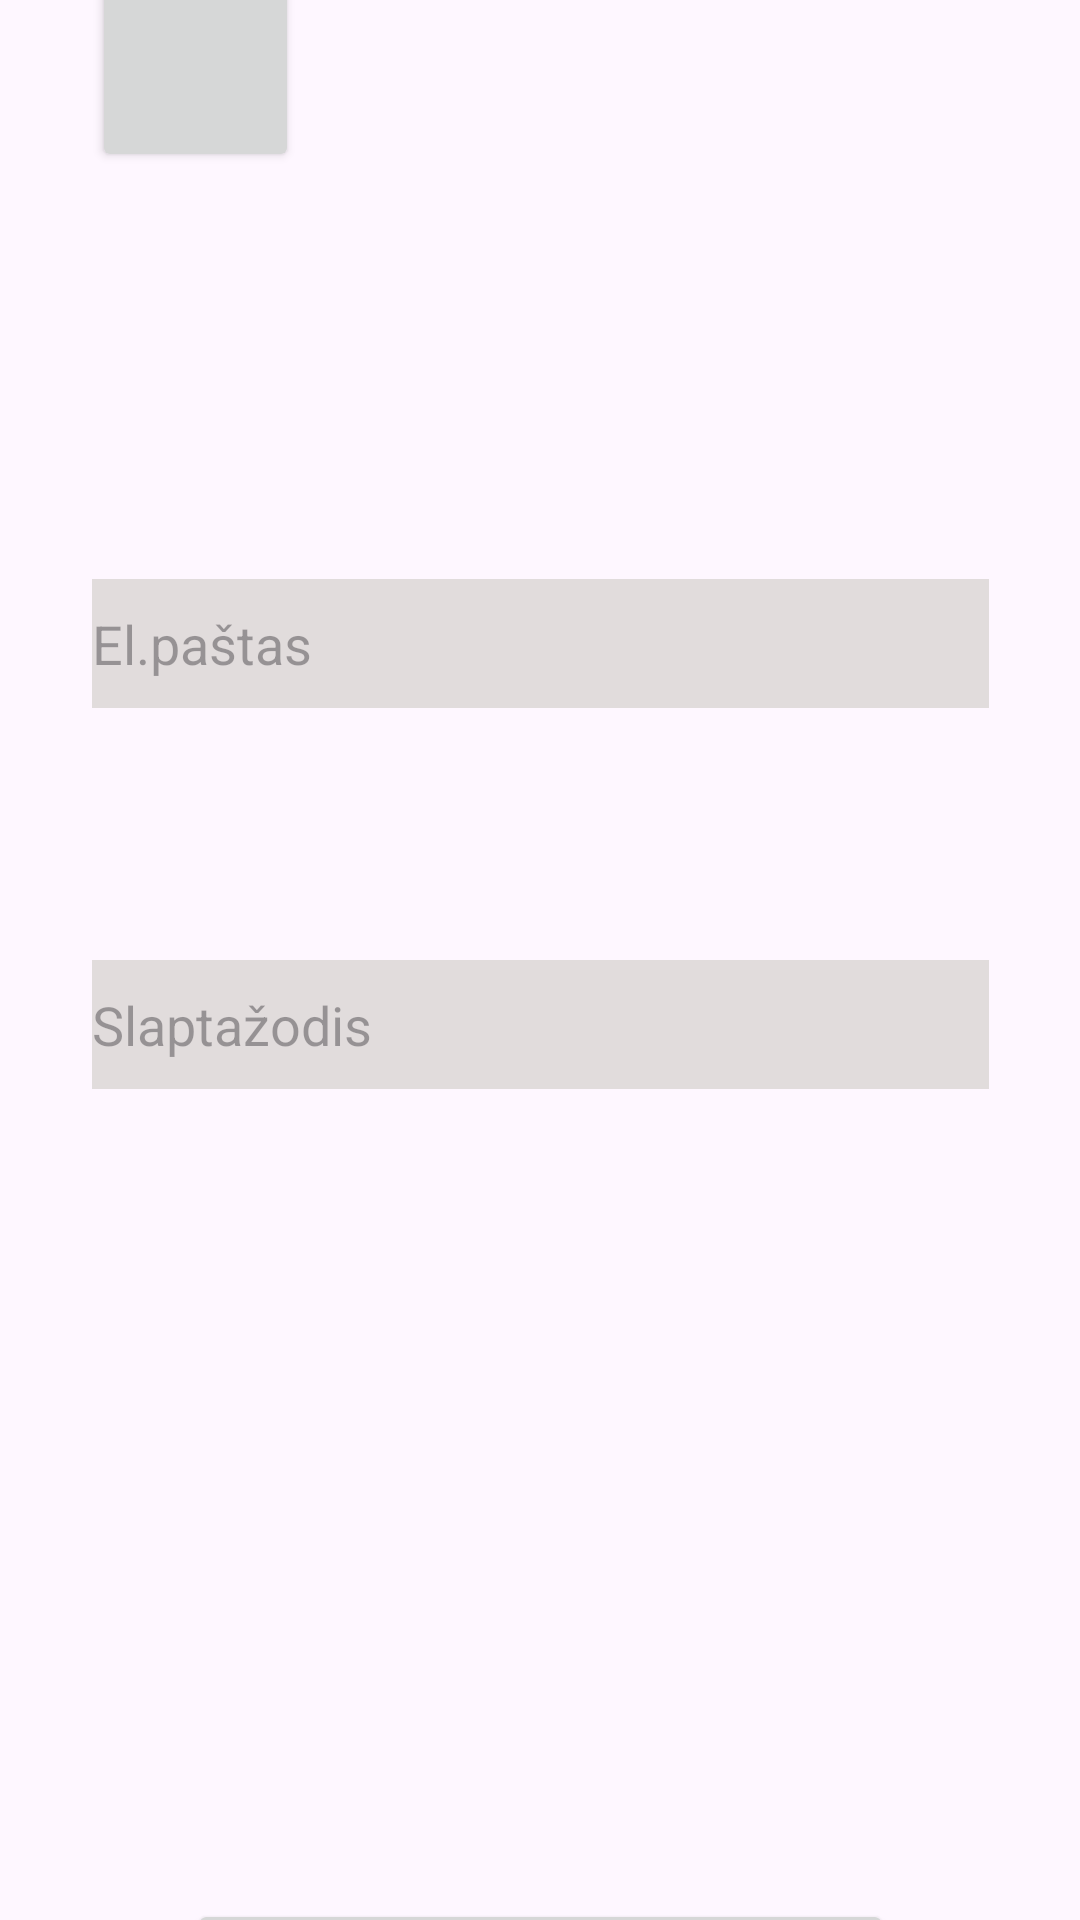

The Android layout XML behind this screen, and the referenced resources:
<!-- AndroidManifest.xml: application theme Theme.KeiskisDaiktais -->
<!-- res/layout/activity_registracija.xml -->
<?xml version="1.0" encoding="utf-8"?>
<androidx.constraintlayout.widget.ConstraintLayout xmlns:android="http://schemas.android.com/apk/res/android"
    xmlns:app="http://schemas.android.com/apk/res-auto"
    xmlns:tools="http://schemas.android.com/tools"
    android:id="@+id/main"
    android:layout_width="match_parent"
    android:layout_height="match_parent"
    tools:context=".Registracija">

    <EditText
        android:id="@+id/editTextTextEmailAddress2"
        android:layout_width="299dp"
        android:layout_height="43dp"
        android:layout_marginStart="56dp"
        android:layout_marginTop="380dp"
        android:layout_marginEnd="56dp"
        android:layout_marginBottom="64dp"
        android:background="#E1DCDC"
        android:drawableStart="@drawable/email_24"
        android:drawableTint="#ff6750a4"
        android:ems="10"
        android:hint="@string/email"
        android:inputType="textEmailAddress"
        app:layout_constraintBottom_toTopOf="@+id/editTextTextPassword2"
        app:layout_constraintEnd_toEndOf="parent"
        app:layout_constraintStart_toStartOf="parent"
        app:layout_constraintTop_toTopOf="parent" />

    <EditText
        android:id="@+id/editTextTextPassword2"
        android:layout_width="299dp"
        android:layout_height="43dp"
        android:layout_marginStart="56dp"
        android:layout_marginTop="20dp"
        android:layout_marginEnd="56dp"
        android:layout_marginBottom="250dp"
        android:background="#E1DCDC"
        android:drawableStart="@drawable/lock_24"
        android:drawableTint="#ff6750a4"
        android:ems="10"
        android:hint="@string/password"
        android:inputType="textPassword"
        android:password="true"
        app:layout_constraintBottom_toTopOf="@+id/button4"
        app:layout_constraintEnd_toEndOf="parent"
        app:layout_constraintStart_toStartOf="parent"
        app:layout_constraintTop_toBottomOf="@+id/editTextTextEmailAddress2" />

    <Button
        android:id="@+id/button4"
        android:layout_width="235dp"
        android:layout_height="46dp"
        android:layout_marginStart="88dp"
        android:layout_marginTop="20dp"
        android:layout_marginEnd="88dp"
        android:layout_marginBottom="148dp"
        android:text="Registruotis"
        app:layout_constraintBottom_toBottomOf="parent"
        app:layout_constraintEnd_toEndOf="parent"
        app:layout_constraintStart_toStartOf="parent"
        app:layout_constraintTop_toBottomOf="@+id/editTextTextPassword2" />

    <Button
        android:id="@+id/button6"
        android:layout_width="69dp"
        android:layout_height="69dp"
        android:layout_marginStart="56dp"
        android:layout_marginTop="56dp"
        android:layout_marginEnd="286dp"
        android:layout_marginBottom="204dp"
        app:icon="?attr/homeAsUpIndicator"
        app:layout_constraintBottom_toTopOf="@+id/editTextTextEmailAddress2"
        app:layout_constraintEnd_toEndOf="parent"
        app:layout_constraintStart_toStartOf="parent"
        app:layout_constraintTop_toTopOf="parent" />
</androidx.constraintlayout.widget.ConstraintLayout>
<!-- resources referenced by this layout -->
<resources>
  <string name="email">El.paštas</string>
  <string name="password">Slaptažodis</string>
  <style name="Theme.KeiskisDaiktais" parent="Base.Theme.KeiskisDaiktais" />
  <style name="Base.Theme.KeiskisDaiktais" parent="Theme.Material3.DayNight.NoActionBar">
          
          
      </style>
</resources>
